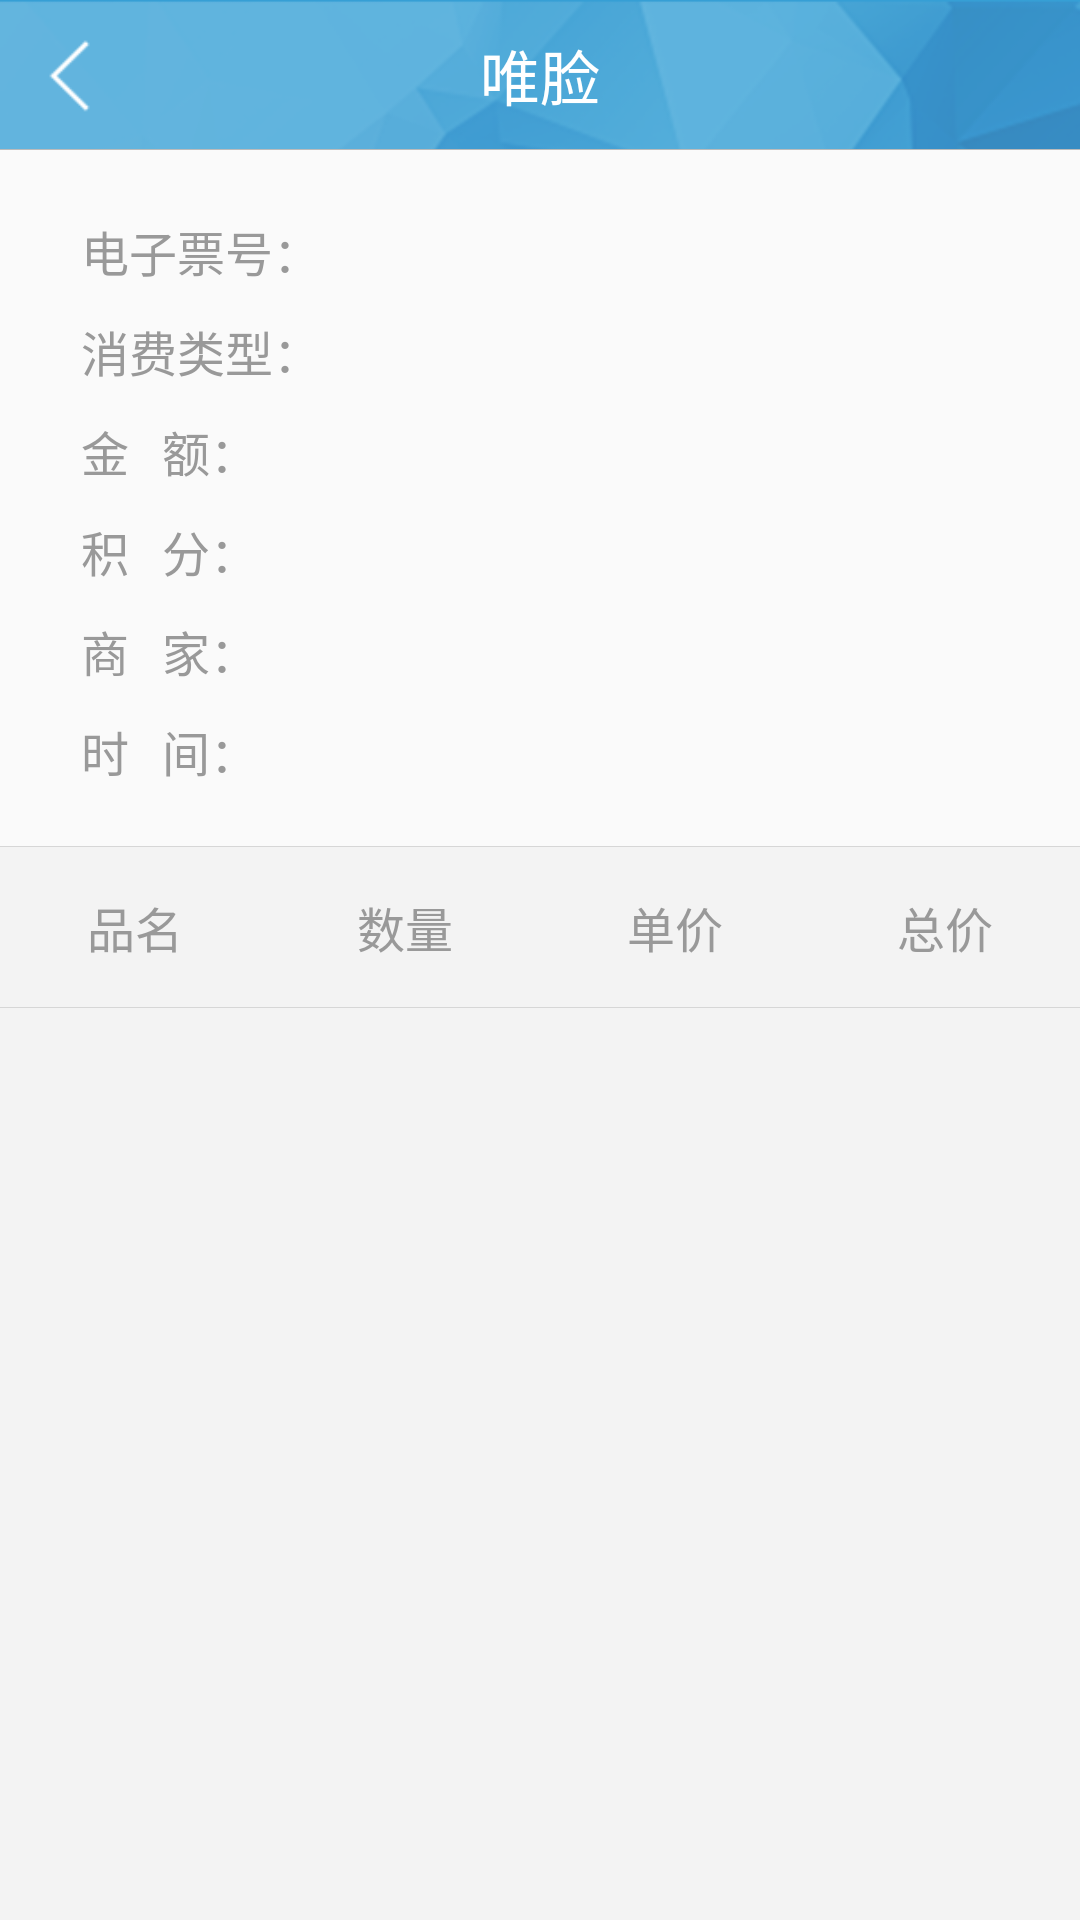

Here is an Android app screen rendered from its layout file. Give the layout XML and the strings, colors and styles it references.
<!-- AndroidManifest.xml: activity theme Anim_style2 -->
<!-- res/layout/activity_consume_detail.xml -->
<?xml version="1.0" encoding="utf-8"?>
<LinearLayout xmlns:android="http://schemas.android.com/apk/res/android"
    android:layout_width="match_parent"
    android:layout_height="match_parent"
    android:background="@drawable/bg"
    android:orientation="vertical" >

    <include layout="@layout/common_top_bar_layout_with_backbtn" />

    <RelativeLayout
        android:layout_width="match_parent"
        android:layout_height="wrap_content"
        android:background="#fafafa"
        android:paddingBottom="20dp"
        android:paddingLeft="27dp"
        android:paddingRight="27dp"
        android:paddingTop="22dp" >

        <TextView
            android:id="@+id/serial_number_tips"
            android:layout_width="wrap_content"
            android:layout_height="wrap_content"
            android:text="电子票号："
            android:textColor="#999999"
            android:textSize="16sp" />

        <TextView
            android:id="@+id/serial_number"
            android:layout_width="wrap_content"
            android:layout_height="wrap_content"
            android:layout_alignBaseline="@+id/serial_number_tips"
            android:layout_toRightOf="@+id/serial_number_tips"
            android:textColor="#666666"
            android:textSize="16sp" />

        <TextView
            android:id="@+id/consume_type_tips"
            android:layout_width="wrap_content"
            android:layout_height="wrap_content"
            android:layout_alignLeft="@+id/serial_number_tips"
            android:layout_alignRight="@+id/serial_number_tips"
            android:layout_below="@+id/serial_number"
            android:layout_marginTop="10dp"
            android:text="消费类型："
            android:textColor="#999999"
            android:textSize="16sp" />

        <TextView
            android:id="@+id/consume_type"
            android:layout_width="wrap_content"
            android:layout_height="wrap_content"
            android:layout_alignBaseline="@+id/consume_type_tips"
            android:layout_toRightOf="@+id/consume_type_tips"
            android:textColor="#ff2727"
            android:textSize="16sp" />

        <TextView
            android:id="@+id/money_tips"
            android:layout_width="wrap_content"
            android:layout_height="wrap_content"
            android:layout_alignLeft="@+id/consume_type_tips"
            android:layout_alignRight="@+id/consume_type_tips"
            android:layout_below="@+id/consume_type_tips"
            android:layout_marginTop="10dp"
            android:text="金   额："
            android:textColor="#999999"
            android:textSize="16sp" />

        <TextView
            android:id="@+id/money"
            android:layout_width="wrap_content"
            android:layout_height="wrap_content"
            android:layout_alignBaseline="@+id/money_tips"
            android:layout_toRightOf="@+id/money_tips"
            android:textColor="#ff2727"
            android:textSize="16sp" />

        <TextView
            android:id="@+id/points_tips"
            android:layout_width="wrap_content"
            android:layout_height="wrap_content"
            android:layout_alignLeft="@+id/money_tips"
            android:layout_alignRight="@+id/money_tips"
            android:layout_below="@+id/money_tips"
            android:layout_marginTop="10dp"
            android:text="积   分："
            android:textColor="#999999"
            android:textSize="16sp" />

        <TextView
            android:id="@+id/points"
            android:layout_width="wrap_content"
            android:layout_height="wrap_content"
            android:layout_alignBaseline="@+id/points_tips"
            android:layout_toRightOf="@+id/points_tips"
            android:textColor="#666666"
            android:textSize="16sp" />

        <TextView
            android:id="@+id/shop_tips"
            android:layout_width="wrap_content"
            android:layout_height="wrap_content"
            android:layout_alignLeft="@+id/points_tips"
            android:layout_alignRight="@+id/points_tips"
            android:layout_below="@+id/points_tips"
            android:layout_marginTop="10dp"
            android:text="商   家："
            android:textColor="#999999"
            android:textSize="16sp" />

        <TextView
            android:id="@+id/shop_name"
            android:layout_width="wrap_content"
            android:layout_height="wrap_content"
            android:layout_alignBaseline="@+id/shop_tips"
            android:layout_toRightOf="@+id/shop_tips"
            android:textColor="#666666"
            android:textSize="16sp" />

        <TextView
            android:id="@+id/time_tips"
            android:layout_width="wrap_content"
            android:layout_height="wrap_content"
            android:layout_alignLeft="@+id/shop_tips"
            android:layout_alignRight="@+id/shop_tips"
            android:layout_below="@+id/shop_tips"
            android:layout_marginTop="10dp"
            android:text="时   间："
            android:textColor="#999999"
            android:textSize="16sp" />

        <TextView
            android:id="@+id/time"
            android:layout_width="wrap_content"
            android:layout_height="wrap_content"
            android:layout_alignBaseline="@+id/time_tips"
            android:layout_toRightOf="@+id/time_tips"
            android:textColor="#666666"
            android:textSize="16sp" />
    </RelativeLayout>

    <View
        android:layout_width="match_parent"
        android:layout_height="1px"
        android:background="#d6d6d6" />

    <LinearLayout
        android:layout_width="match_parent"
        android:layout_height="match_parent"
        android:background="#f3f3f3"
        android:orientation="vertical" >

        <LinearLayout
            android:id="@+id/list_bar"
            android:layout_width="match_parent"
            android:layout_height="wrap_content"
            android:orientation="horizontal" >

            <TextView
                android:layout_width="0dp"
                android:layout_height="wrap_content"
                android:layout_weight="1"
                android:gravity="center"
                android:paddingBottom="15dp"
                android:paddingTop="15dp"
                android:text="品名"
                android:textColor="#999999"
                android:textSize="16sp" />

            <TextView
                android:id="@+id/counts"
                android:layout_width="0dp"
                android:layout_height="wrap_content"
                android:layout_weight="1"
                android:gravity="center"
                android:paddingBottom="15dp"
                android:paddingTop="15dp"
                android:text="数量"
                android:textColor="#999999"
                android:textSize="16sp" />

            <TextView
                android:id="@+id/price"
                android:layout_width="0dp"
                android:layout_height="wrap_content"
                android:layout_weight="1"
                android:gravity="center"
                android:paddingBottom="15dp"
                android:paddingTop="15dp"
                android:text="单价"
                android:textColor="#999999"
                android:textSize="16sp" />

            <TextView
                android:layout_width="0dp"
                android:layout_height="wrap_content"
                android:layout_weight="1"
                android:gravity="center"
                android:paddingBottom="15dp"
                android:paddingTop="15dp"
                android:text="总价"
                android:textColor="#999999"
                android:textSize="16sp" />
        </LinearLayout>

        <View
            android:layout_width="match_parent"
            android:layout_height="1px"
            android:background="#d6d6d6" />

        <ListView
            android:id="@+id/listView"
            android:layout_width="match_parent"
            android:layout_height="match_parent"
            android:cacheColorHint="@android:color/transparent"
            android:divider="#d6d6d6"
            android:dividerHeight="1px" />
    </LinearLayout>

</LinearLayout>
<!-- res/layout/common_top_bar_layout_with_backbtn.xml (included above) -->
<?xml version="1.0" encoding="utf-8"?>
<RelativeLayout xmlns:android="http://schemas.android.com/apk/res/android"
    android:id="@+id/title"
    android:layout_width="fill_parent"
    android:layout_height="@dimen/common_topbar_height">

    <ImageView
        android:id="@+id/back_btn"
        android:layout_width="30dp"
        android:layout_height="30dp"
        android:background="@null"
        android:layout_alignParentLeft="true"
        android:layout_centerVertical="true"
        android:layout_marginLeft="10dp"
        android:src="@drawable/back" />

    <TextView
        android:id="@+id/title_textview"
        android:layout_width="wrap_content"
        android:layout_height="wrap_content"
        android:layout_centerInParent="true"
        android:text="@string/app_name"
        android:gravity="center"
        android:singleLine="true"
        android:paddingLeft="@dimen/common_topbar_height"
        android:paddingRight="@dimen/common_topbar_height"
        android:textColor="#FFFFFF"
        android:textSize="@dimen/font_size_common_title" />

    <ImageButton
        android:id="@+id/top_right_btn"
        android:layout_width="@dimen/common_topbar_height"
        android:layout_height="@dimen/common_topbar_height"
        android:layout_alignParentRight="true"
        android:background="@null"
        android:src="@drawable/icon_done"
        android:visibility="gone" />

    <View
        android:layout_width="match_parent"
        android:layout_height="1px"
        android:layout_alignParentBottom="true"
        android:background="@color/bar_line"></View>

</RelativeLayout>
<!-- resources referenced by this layout -->
<resources>
  <color name="bar_line">#bbbbbb</color>
  <dimen name="common_topbar_height">50dp</dimen>
  <dimen name="font_size_common_title">20sp</dimen>
  <!-- drawable back: png bitmap (drawable-mdpi, 596 bytes) -->
  <!-- drawable bg: png bitmap (drawable-mdpi, 221674 bytes) -->
  <!-- drawable icon_done (drawable) -->
  <?xml version="1.0" encoding="utf-8"?>
  <selector xmlns:android="http://schemas.android.com/apk/res/android">
  
      <item android:drawable="@drawable/icon_done_press" android:state_pressed="true"></item>
      <item android:drawable="@drawable/icon_done_default"></item>
  
  </selector>
  <string name="app_name">唯脸</string>
  <style name="Anim_style2" parent="android:Theme.NoTitleBar">
          <item name="android:windowAnimationStyle">@style/AnimFade</item>
      </style>
  <style name="AnimFade" parent="@android:style/Animation.Activity">
          <item name="android:activityOpenEnterAnimation">@anim/fade_in</item>
          <item name="android:activityOpenExitAnimation">@anim/hold</item>
          <item name="android:activityCloseEnterAnimation">@anim/fade_in</item>
          <item name="android:activityCloseExitAnimation">@anim/fade_out</item>
      </style>
</resources>
